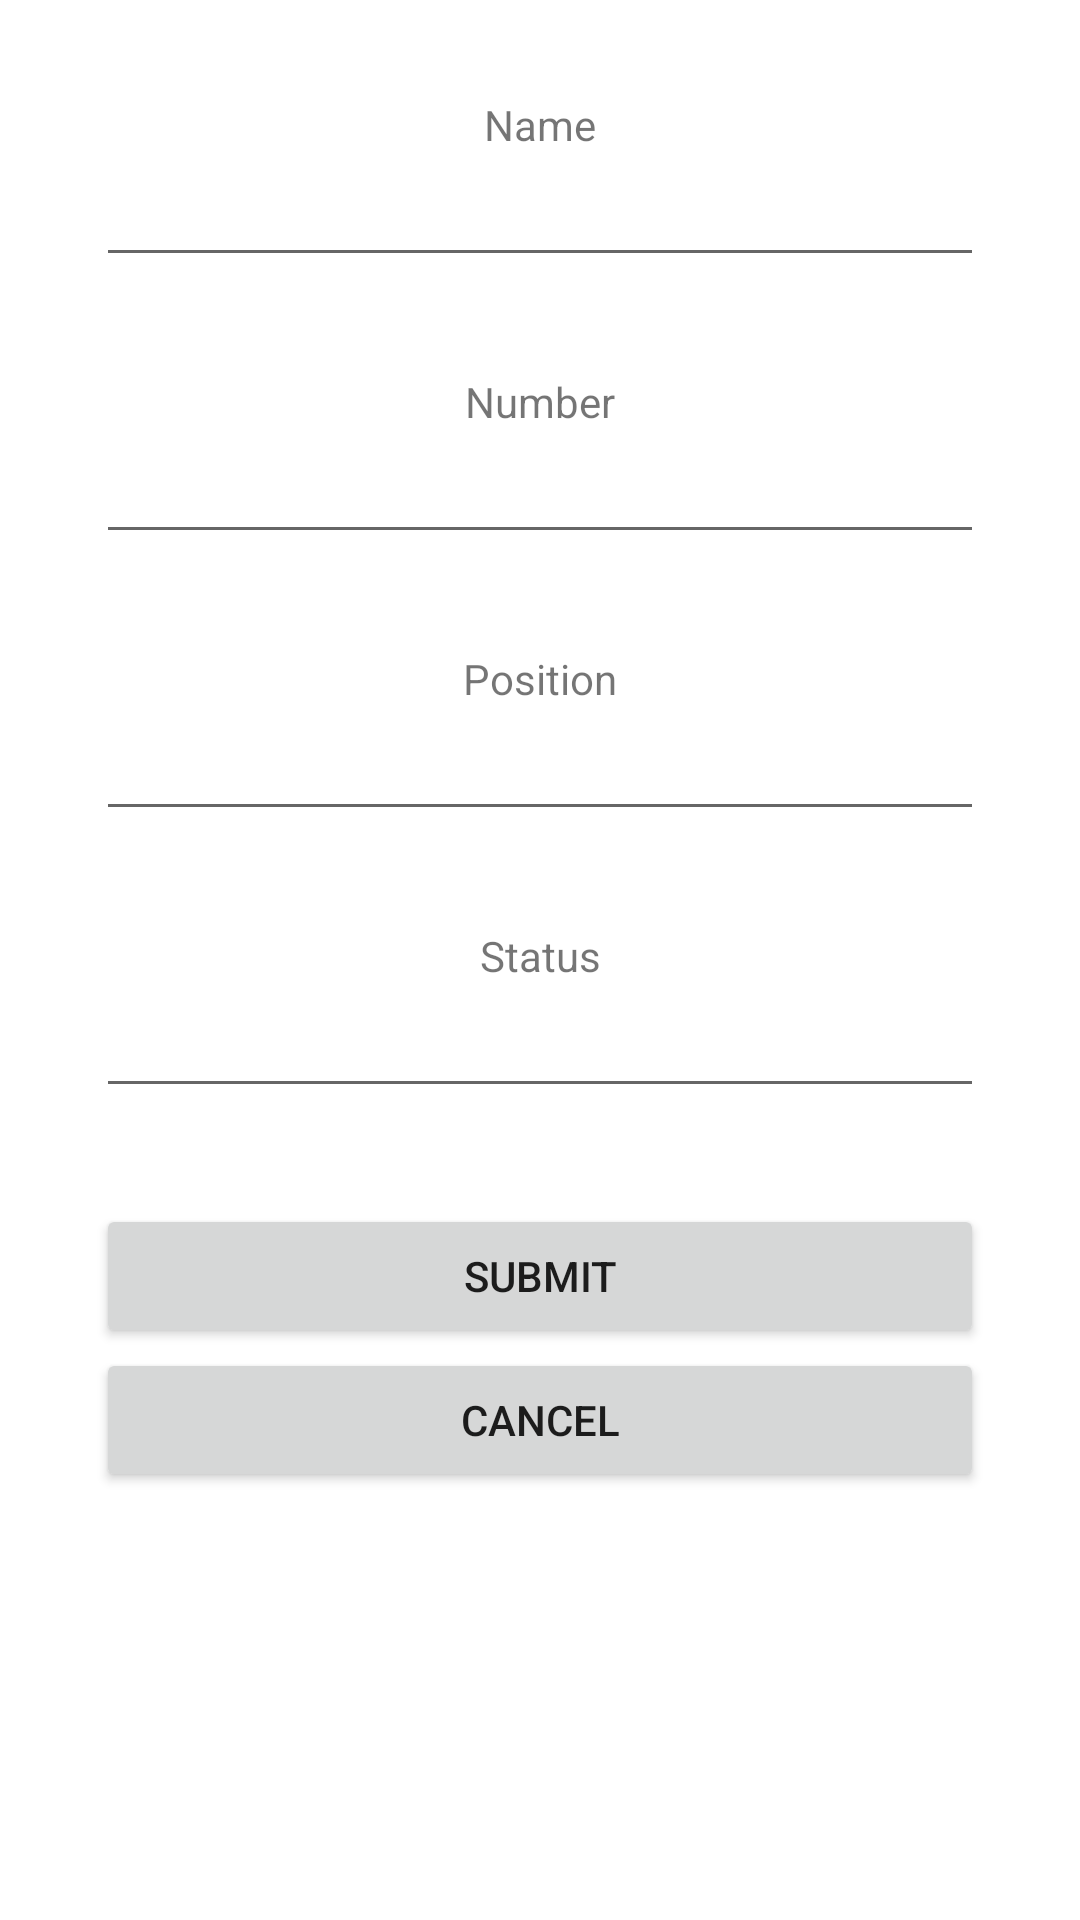

Layout XML and referenced resources for this Android screen:
<!-- AndroidManifest.xml: application theme Theme.FirebaseAndDrawer -->
<!-- res/layout/fragment_playerform.xml -->
<?xml version="1.0" encoding="utf-8"?>
<androidx.constraintlayout.widget.ConstraintLayout xmlns:android="http://schemas.android.com/apk/res/android"
    xmlns:app="http://schemas.android.com/apk/res-auto"
    xmlns:tools="http://schemas.android.com/tools"
    android:layout_width="match_parent"
    android:layout_height="match_parent">

    <TextView
        android:id="@+id/name_label"
        android:layout_width="wrap_content"
        android:layout_height="wrap_content"
        android:layout_marginStart="32dp"
        android:layout_marginTop="32dp"
        android:layout_marginEnd="32dp"
        android:text="Name"
        app:layout_constraintEnd_toEndOf="parent"
        app:layout_constraintStart_toStartOf="parent"
        app:layout_constraintTop_toTopOf="parent" />

    <EditText
        android:id="@+id/name_input"
        android:layout_width="match_parent"
        android:layout_height="wrap_content"
        android:layout_marginStart="32dp"
        android:layout_marginEnd="32dp"
        android:ems="10"
        android:inputType="text"
        app:layout_constraintEnd_toEndOf="parent"
        app:layout_constraintStart_toStartOf="parent"
        app:layout_constraintTop_toBottomOf="@+id/name_label" />

    <TextView
        android:id="@+id/number_label"
        android:layout_width="wrap_content"
        android:layout_height="wrap_content"
        android:layout_marginStart="32dp"
        android:layout_marginTop="32dp"
        android:layout_marginEnd="32dp"
        android:text="Number"
        app:layout_constraintEnd_toEndOf="parent"
        app:layout_constraintStart_toStartOf="parent"
        app:layout_constraintTop_toBottomOf="@+id/name_input" />

    <EditText
        android:id="@+id/number_input"
        android:layout_width="match_parent"
        android:layout_height="wrap_content"
        android:layout_marginStart="32dp"
        android:layout_marginEnd="32dp"
        android:ems="10"
        android:inputType="number"
        app:layout_constraintEnd_toEndOf="parent"
        app:layout_constraintStart_toStartOf="parent"
        app:layout_constraintTop_toBottomOf="@+id/number_label" />

    <TextView
        android:id="@+id/position_label"
        android:layout_width="wrap_content"
        android:layout_height="wrap_content"
        android:layout_marginStart="32dp"
        android:layout_marginTop="32dp"
        android:layout_marginEnd="32dp"
        android:text="Position"
        app:layout_constraintEnd_toEndOf="parent"
        app:layout_constraintStart_toStartOf="parent"
        app:layout_constraintTop_toBottomOf="@+id/number_input" />

    <EditText
        android:id="@+id/position_input"
        android:layout_width="match_parent"
        android:layout_height="wrap_content"
        android:layout_marginStart="32dp"
        android:layout_marginEnd="32dp"
        android:ems="10"
        android:inputType="text"
        app:layout_constraintEnd_toEndOf="parent"
        app:layout_constraintStart_toStartOf="parent"
        app:layout_constraintTop_toBottomOf="@+id/position_label" />

    <TextView
        android:id="@+id/status_label"
        android:layout_width="wrap_content"
        android:layout_height="wrap_content"
        android:layout_marginStart="32dp"
        android:layout_marginTop="32dp"
        android:layout_marginEnd="32dp"
        android:text="Status"
        app:layout_constraintEnd_toEndOf="parent"
        app:layout_constraintStart_toStartOf="parent"
        app:layout_constraintTop_toBottomOf="@+id/position_input" />

    <EditText
        android:id="@+id/status_input"
        android:layout_width="match_parent"
        android:layout_height="wrap_content"
        android:layout_marginStart="32dp"
        android:layout_marginEnd="32dp"
        android:ems="10"
        android:inputType="text"
        app:layout_constraintEnd_toEndOf="parent"
        app:layout_constraintHorizontal_bias="0.49"
        app:layout_constraintStart_toStartOf="parent"
        app:layout_constraintTop_toBottomOf="@+id/status_label" />

    <Button
        android:id="@+id/submit_button"
        android:layout_width="match_parent"
        android:layout_height="wrap_content"
        android:layout_marginStart="32dp"
        android:layout_marginTop="32dp"
        android:layout_marginEnd="32dp"
        android:text="Submit"
        app:layout_constraintEnd_toEndOf="parent"
        app:layout_constraintStart_toStartOf="parent"
        app:layout_constraintTop_toBottomOf="@+id/status_input" />

    <Button
        android:id="@+id/cancel_button"
        android:layout_width="match_parent"
        android:layout_height="wrap_content"
        android:layout_marginStart="32dp"
        android:layout_marginEnd="32dp"
        android:text="Cancel"
        app:layout_constraintEnd_toEndOf="parent"
        app:layout_constraintStart_toStartOf="parent"
        app:layout_constraintTop_toBottomOf="@+id/submit_button" />

</androidx.constraintlayout.widget.ConstraintLayout>
<!-- resources referenced by this layout -->
<resources>
  <style name="Theme.FirebaseAndDrawer" parent="Theme.MaterialComponents.DayNight.DarkActionBar">
          
          <item name="colorPrimary">@color/purple_500</item>
          <item name="colorPrimaryVariant">@color/purple_700</item>
          <item name="colorOnPrimary">@color/white</item>
          
          <item name="colorSecondary">@color/teal_200</item>
          <item name="colorSecondaryVariant">@color/teal_700</item>
          <item name="colorOnSecondary">@color/black</item>
          
          <item name="android:statusBarColor">?attr/colorPrimaryVariant</item>
          
      </style>
  <!-- not gathered from this repository: default colours our renderer supplied (Android Studio template values) -->
  <color name="purple_500">#FF6200EE</color>
  <color name="purple_700">#FF3700B3</color>
  <color name="teal_200">#FF03DAC5</color>
  <color name="teal_700">#FF018786</color>
  <color name="black">#FF000000</color>
  <color name="white">#FFFFFFFF</color>
</resources>
